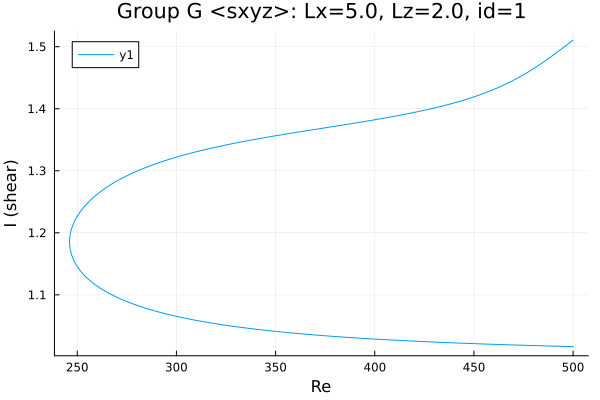

The data file committed next to this chart (first rows):
Re, shear
500.0, 1.511
499.3, 1.509
497.9, 1.506
496.5, 1.502
495.1, 1.499
493.7, 1.495
492.3, 1.492
490.9, 1.489
489.4, 1.485
488, 1.482
486.6, 1.479
485.2, 1.476
483.8, 1.472
482.4, 1.469
481, 1.466
479.5, 1.464
478.1, 1.461
477.6, 1.46
476.1, 1.457
474.7, 1.454
473.3, 1.452
471.9, 1.449
470.5, 1.447
469.1, 1.444
467.7, 1.442
466.3, 1.44
464.8, 1.438
463.4, 1.436
462, 1.434
460.6, 1.432
459.2, 1.43
457.8, 1.428
456.4, 1.426
454.9, 1.425
453.5, 1.423
452.1, 1.421
450.7, 1.42
449.3, 1.418
447.9, 1.417
446.5, 1.415
445, 1.414
443.6, 1.413
442.2, 1.411
440.8, 1.41
439.4, 1.409
438, 1.408
436.6, 1.406
435.1, 1.405
433.7, 1.404
432.3, 1.403
430.9, 1.402
429.5, 1.401
428.1, 1.4
426.7, 1.399
425.2, 1.398
423.8, 1.397
422.4, 1.396
421, 1.395
419.6, 1.394
418.2, 1.393
... 377 more rows
